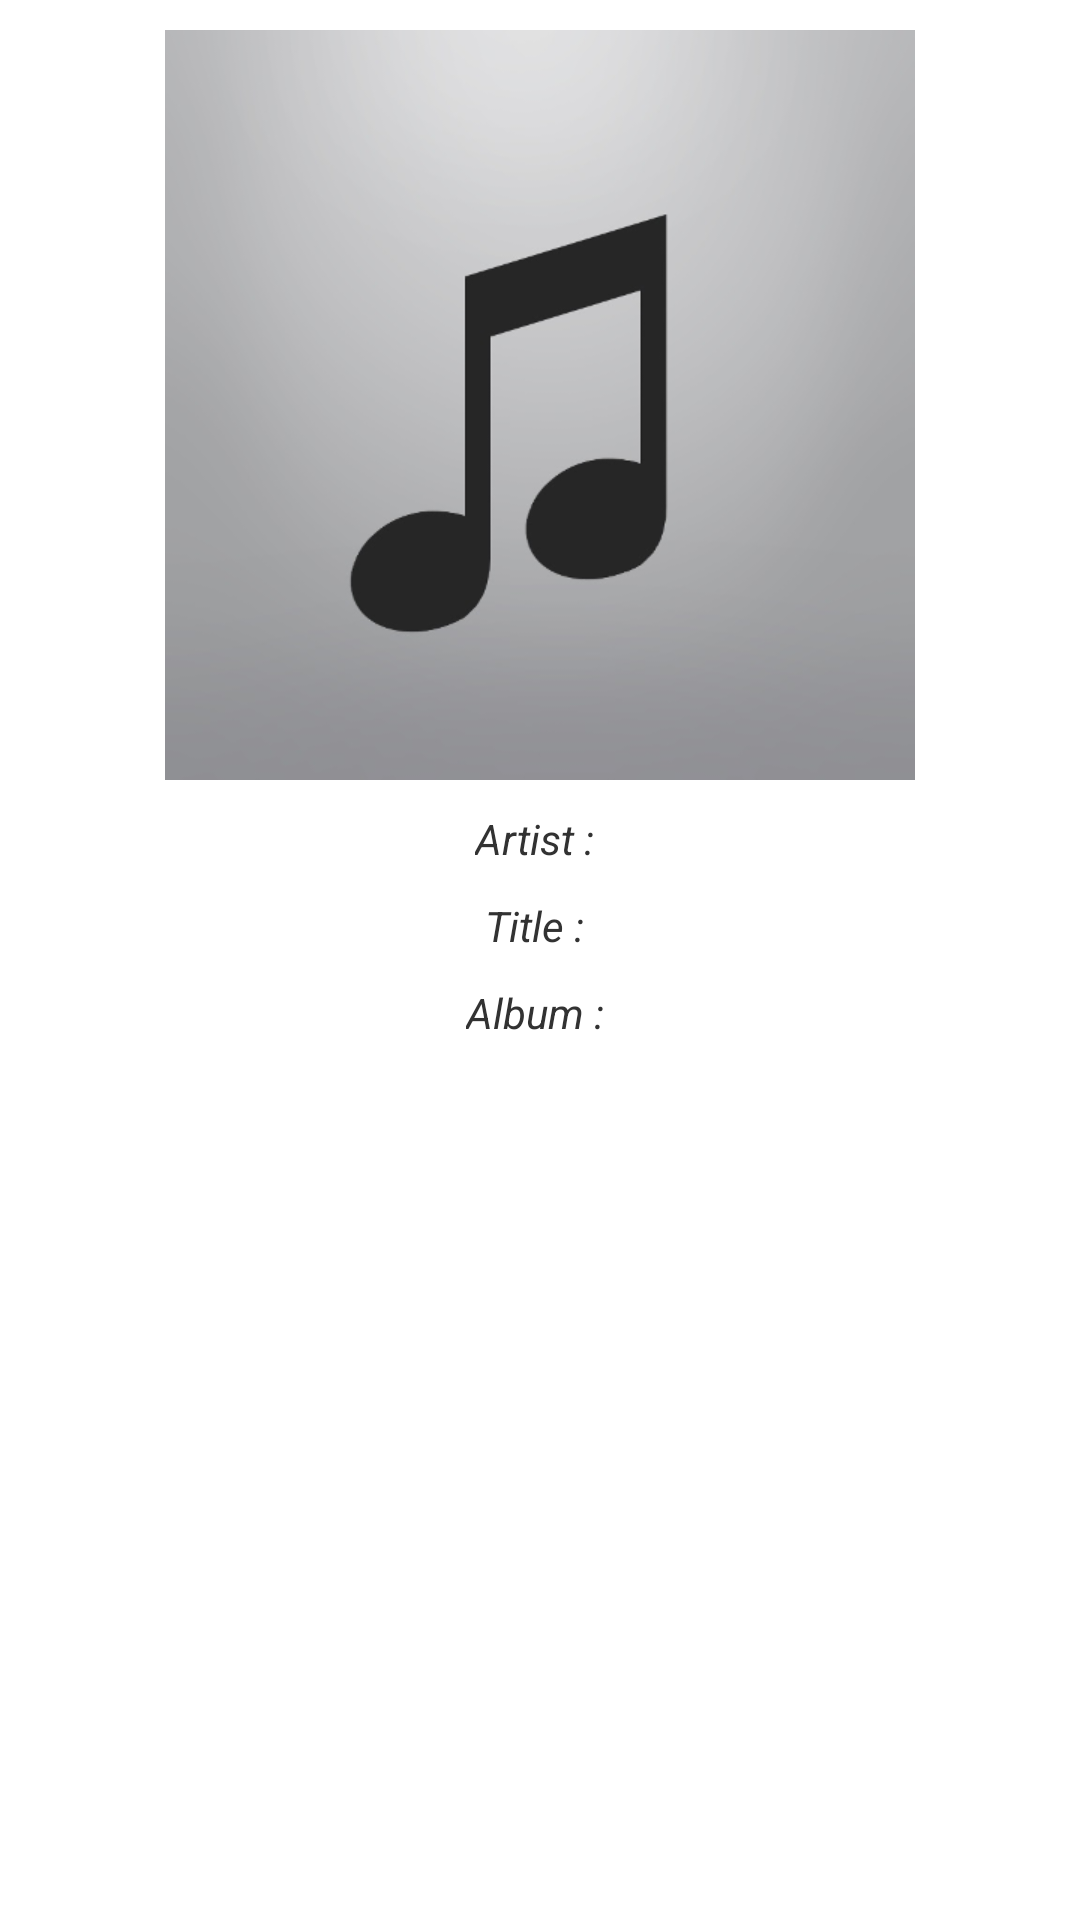

Reconstruct the res/layout file that produces this screen, plus the resources it refers to.
<!-- AndroidManifest.xml: application theme AppTheme -->
<!-- res/layout/activity_song_results.xml -->
<ScrollView xmlns:android="http://schemas.android.com/apk/res/android"
    xmlns:tools="http://schemas.android.com/tools"
    android:layout_width="match_parent"
    android:layout_height="match_parent"
    android:fadeScrollbars="false"
    android:paddingBottom="10dp"
    android:paddingLeft="5dp"
    android:paddingRight="5dp"
    android:paddingTop="10dp"
    android:scrollbarThumbVertical="@drawable/custom_scrollbar"
    tools:context=".activities.SongResultsActivity" >

    <RelativeLayout
        android:layout_width="match_parent"
        android:layout_height="wrap_content" >

        <ImageView
            android:id="@+id/album_cover"
            android:layout_width="wrap_content"
            android:layout_height="wrap_content"
            android:layout_centerHorizontal="true"
            android:contentDescription="@string/cd_album_cover"
            android:scaleType="centerInside"
            android:src="@drawable/no_artwork" />

        <LinearLayout
            android:id="@+id/layout_detailsSong"
            android:layout_width="match_parent"
            android:layout_height="wrap_content"
            android:layout_below="@+id/album_cover"
            android:layout_marginBottom="10dp"
            android:layout_marginTop="10dp"
            android:orientation="vertical" >

            <LinearLayout
                android:id="@+id/layout_artist"
                android:layout_width="match_parent"
                android:layout_height="wrap_content"
                android:gravity="center"
                android:orientation="horizontal" >

                <TextView
                    android:id="@+id/l_artist"
                    android:layout_width="wrap_content"
                    android:layout_height="wrap_content"
                    android:text="@string/l_artist"
                    android:textAppearance="?android:attr/textAppearanceSmall"
                    android:textStyle="italic" />

                <TextView
                    android:id="@+id/artist"
                    android:layout_width="wrap_content"
                    android:layout_height="wrap_content" />
            </LinearLayout>

            <LinearLayout
                android:id="@+id/layout_title"
                android:layout_width="match_parent"
                android:layout_height="wrap_content"
                android:layout_marginTop="10dp"
                android:gravity="center"
                android:orientation="horizontal" >

                <TextView
                    android:id="@+id/l_title"
                    android:layout_width="wrap_content"
                    android:layout_height="wrap_content"
                    android:text="@string/l_title"
                    android:textAppearance="?android:attr/textAppearanceSmall"
                    android:textStyle="italic" />

                <TextView
                    android:id="@+id/title"
                    android:layout_width="wrap_content"
                    android:layout_height="wrap_content" />
            </LinearLayout>

            <LinearLayout
                android:id="@+id/layout_release_name"
                android:layout_width="match_parent"
                android:layout_height="wrap_content"
                android:layout_marginTop="10dp"
                android:gravity="center"
                android:orientation="horizontal" >

                <TextView
                    android:id="@+id/l_release_name"
                    android:layout_width="wrap_content"
                    android:layout_height="wrap_content"
                    android:text="@string/l_release_name"
                    android:textAppearance="?android:attr/textAppearanceSmall"
                    android:textStyle="italic" />

                <TextView
                    android:id="@+id/release_name"
                    android:layout_width="wrap_content"
                    android:layout_height="wrap_content" />
            </LinearLayout>
        </LinearLayout>

        <LinearLayout
            android:id="@+id/api_links"
            android:layout_width="match_parent"
            android:layout_height="wrap_content"
            android:layout_below="@id/layout_detailsSong"
            android:gravity="center"
            android:divider="@drawable/divider"
            android:orientation="vertical"
            android:showDividers="middle" >

            <ImageButton
                android:id="@+id/spotify_logo"
                android:layout_width="wrap_content"
                android:layout_height="wrap_content"
                android:background="@android:color/transparent"
                android:contentDescription="@string/cd_spotify_logo"
                android:src="@drawable/spotify_logo"
                android:visibility="gone" />

            <ImageButton
                android:id="@+id/deezer_logo"
                android:layout_width="wrap_content"
                android:layout_height="wrap_content"
                android:background="@android:color/transparent"
                android:contentDescription="@string/cd_deezer_logo"
                android:src="@drawable/deezer_logo"
                android:visibility="gone"/>

            <ImageButton
                android:id="@+id/whosampled_logo"
                android:layout_width="wrap_content"
                android:layout_height="wrap_content"
                android:background="@android:color/transparent"
                android:contentDescription="@string/cd_whosampled_logo"
                android:src="@drawable/whosampled_logo"
                android:visibility="gone" />
        </LinearLayout>
    </RelativeLayout>

</ScrollView>
<!-- resources referenced by this layout -->
<resources>
  <!-- drawable custom_scrollbar (drawable) -->
  <?xml version="1.0" encoding="utf-8"?>
  
  <shape xmlns:android="http://schemas.android.com/apk/res/android" >
  
      <solid android:color="#FFFFA600" />
  
      <corners android:radius="8dp" />
  
      <size android:width="3dp" />
  
      <padding
          android:left="5dp"
          android:right="0dp" />
  
  </shape>
  <!-- drawable deezer_logo: png bitmap (drawable-hdpi, 2733 bytes) -->
  <!-- drawable no_artwork: png bitmap (drawable, 22967 bytes) -->
  <!-- drawable spotify_logo: png bitmap (drawable-hdpi, 7922 bytes) -->
  <!-- drawable whosampled_logo: png bitmap (drawable-hdpi, 11178 bytes) -->
  <string name="cd_album_cover">album cover</string>
  <string name="cd_deezer_logo">logo deezer</string>
  <string name="cd_spotify_logo">logo spotify</string>
  <string name="cd_whosampled_logo">logo whosampled</string>
  <string name="l_artist">Artist : </string>
  <string name="l_release_name">Album : </string>
  <string name="l_title">Title : </string>
  <style name="AppTheme" parent="AppBaseTheme">
          
      </style>
  <style name="AppBaseTheme" parent="android:Theme.Light">
          
      </style>
</resources>
